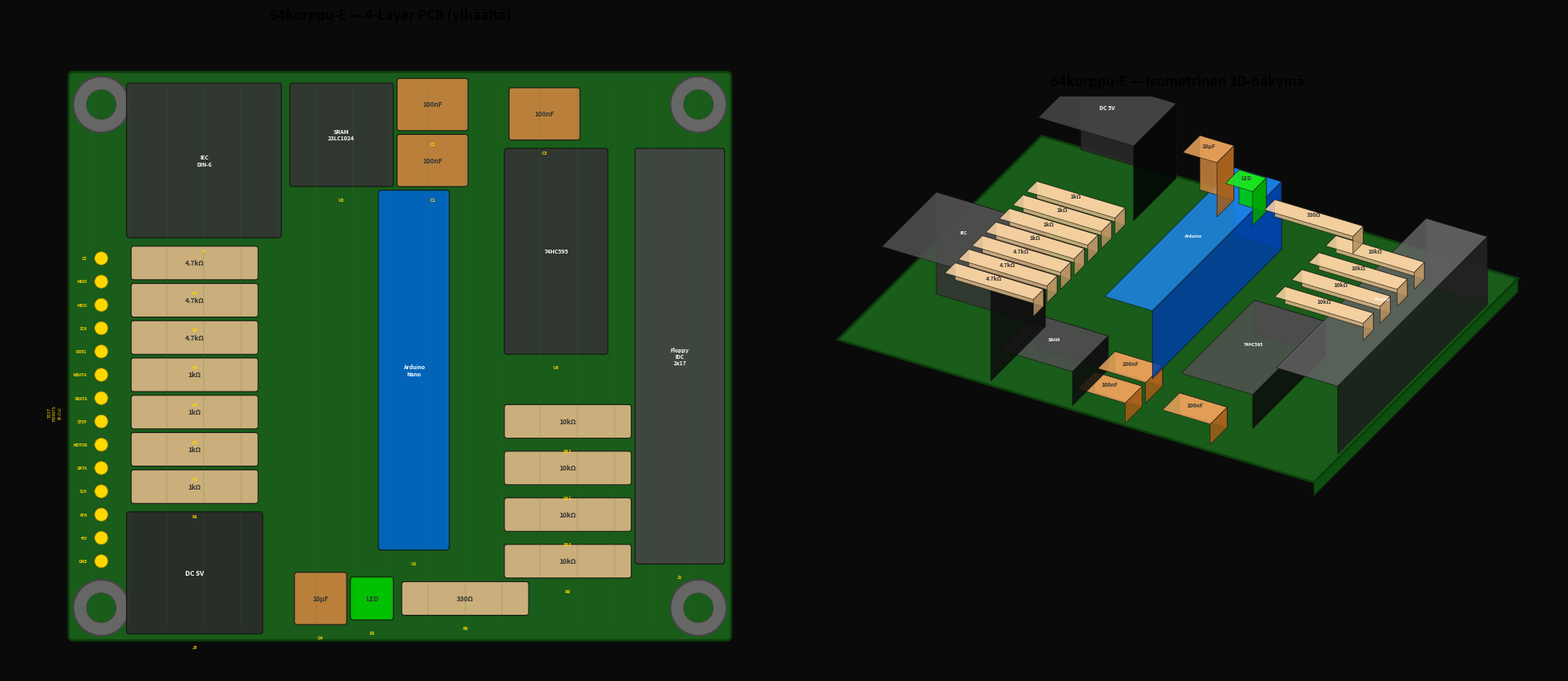

Write the Python code that produced this figure. (Note: this script raises an exception after producing the figure.)
#!/usr/bin/env python3
"""
Render 3D-style visualization of the 4-layer PCB with components.
Shows top view and isometric perspective with component bodies.
"""
import matplotlib.pyplot as plt
import matplotlib.patches as patches
from matplotlib.patches import FancyBboxPatch
import numpy as np

# Board dimensions (mm)
BOARD_X, BOARD_Y = 100, 100
BOARD_W, BOARD_H = 70, 60

# Component bounding boxes from COMPONENT_BODIES (pcb-validate.py)
# Format: (ref, x1, y1, x2, y2, label, color, height_mm)
# x1,y1 = top-left corner, x2,y2 = bottom-right corner
COMPONENTS = [
    # Mounting holes (special: drawn as circles)
    ('H1', 101, 101, 105, 105, '', '#888888', 0),
    ('H2', 165, 101, 169, 105, '', '#888888', 0),
    ('H3', 101, 155, 105, 159, '', '#888888', 0),
    ('H4', 165, 155, 169, 159, '', '#888888', 0),
    # Power: J3 barrel jack at (111,105), body (-5,9,-4.5,8)
    ('J3', 106, 100.5, 120, 113, 'DC 5V', '#2a2a2a', 11),
    # C4 electrolytic at (125,104), body (-1,4,-2.5,2.5)
    ('C4', 124, 101.5, 129, 106.5, '10µF', '#CD853F', 8),
    # LED at (132,104), body (-2,2,-2,2)
    ('D1', 130, 102, 134, 106, 'LED', '#00CC00', 5),
    # R8 axial at (137,104), body (-1.5,11.5,-1.5,1.5)
    ('R8', 135.5, 102.5, 148.5, 105.5, '330Ω', '#DEB887', 2.5),
    # IEC series resistors R1-R4 at x=108, body (-1.5,11.5,-1.5,1.5)
    ('R1', 106.5, 114.5, 119.5, 117.5, '1kΩ', '#DEB887', 2.5),
    ('R2', 106.5, 118.5, 119.5, 121.5, '1kΩ', '#DEB887', 2.5),
    ('R3', 106.5, 122.5, 119.5, 125.5, '1kΩ', '#DEB887', 2.5),
    ('R4', 106.5, 126.5, 119.5, 129.5, '1kΩ', '#DEB887', 2.5),
    # IEC pull-up resistors R5-R7
    ('R5', 106.5, 130.5, 119.5, 133.5, '4.7kΩ', '#DEB887', 2.5),
    ('R6', 106.5, 134.5, 119.5, 137.5, '4.7kΩ', '#DEB887', 2.5),
    ('R7', 106.5, 138.5, 119.5, 141.5, '4.7kΩ', '#DEB887', 2.5),
    # DIN-6 IEC connector at (114,151), body (-8,8,-8,8)
    ('J1', 106, 143, 122, 159, 'IEC\nDIN-6', '#333333', 15),
    # Arduino Nano at (135,111), PinHeader body (-2,5,-1.5,36.5)
    ('U1', 133, 109.5, 140, 147.5, 'Arduino\nNano', '#0066CC', 10),
    # Floppy pull-up resistors R9-R12 at x=148
    ('R9',  146.5, 106.5, 159.5, 109.5, '10kΩ', '#DEB887', 2.5),
    ('R10', 146.5, 111.5, 159.5, 114.5, '10kΩ', '#DEB887', 2.5),
    ('R11', 146.5, 116.5, 159.5, 119.5, '10kΩ', '#DEB887', 2.5),
    ('R12', 146.5, 121.5, 159.5, 124.5, '10kΩ', '#DEB887', 2.5),
    # Floppy IDC connector at (165,110), body (-4.5,4.5,-2,42)
    ('J2', 160.5, 108, 169.5, 152, 'Floppy\nIDC\n2x17', '#444444', 10),
    # SRAM DIP-8 at (125,150), body (-1.5,9,-1.5,9)
    ('U2', 123.5, 148.5, 134, 159, 'SRAM\n23LC1024', '#333333', 5),
    # 74HC595 DIP-16 at (148,132), body (-1.5,9,-1.5,20)
    ('U3', 146.5, 130.5, 157, 152, '74HC595', '#333333', 5),
    # Bypass caps: C_Disc body (-1,6,-2.5,2.5)
    ('C1', 135, 148.5, 142, 153.5, '100nF', '#CD853F', 3),
    ('C2', 135, 154.5, 142, 159.5, '100nF', '#CD853F', 3),
    ('C3', 147, 153.5, 154, 158.5, '100nF', '#CD853F', 3),
]

# Test points (on back side, shown as small circles)
TEST_POINTS = [
    ('TP1',  103, 108.0, 'GND'),
    ('TP2',  103, 110.5, '+5V'),
    ('TP3',  103, 113.0, 'ATN'),
    ('TP4',  103, 115.5, 'CLK'),
    ('TP5',  103, 118.0, 'DATA'),
    ('TP6',  103, 120.5, 'MOTOR'),
    ('TP7',  103, 123.0, 'STEP'),
    ('TP8',  103, 125.5, 'RDATA'),
    ('TP9',  103, 128.0, 'WDATA'),
    ('TP10', 103, 130.5, 'SIDE1'),
    ('TP11', 103, 133.0, 'SCK'),
    ('TP12', 103, 135.5, 'MOSI'),
    ('TP13', 103, 138.0, 'MISO'),
    ('TP14', 103, 140.5, 'CS'),
]


def draw_top_view(ax):
    """Draw top-down view of the PCB with components."""
    # PCB board (green)
    board = FancyBboxPatch(
        (BOARD_X, BOARD_Y), BOARD_W, BOARD_H,
        boxstyle="round,pad=0.5",
        facecolor='#1a5c1a', edgecolor='#0d3d0d', linewidth=2)
    ax.add_patch(board)

    # Copper traces (subtle)
    for x in range(102, 169, 4):
        ax.plot([x, x], [101, 159], color='#2a7a2a', linewidth=0.3, alpha=0.5)

    # Components
    for ref, x1, y1, x2, y2, label, color, height in COMPONENTS:
        w = x2 - x1
        h = y2 - y1
        cx = (x1 + x2) / 2
        cy = (y1 + y2) / 2

        if ref.startswith('H'):
            # Mounting holes
            circle = plt.Circle((cx, cy), 3, facecolor='#666666',
                                edgecolor='#444444', linewidth=1.5)
            ax.add_patch(circle)
            inner = plt.Circle((cx, cy), 1.6, facecolor='#1a5c1a',
                               edgecolor='#444444', linewidth=0.5)
            ax.add_patch(inner)
            continue

        # Component body
        rect = FancyBboxPatch(
            (x1, y1), w, h,
            boxstyle="round,pad=0.3",
            facecolor=color, edgecolor='#111111', linewidth=0.8,
            alpha=0.9)
        ax.add_patch(rect)

        # Label
        if label:
            fontsize = 5 if len(label) > 6 else 6
            ax.text(cx, cy, label,
                    ha='center', va='center', fontsize=fontsize,
                    color='white' if color in ('#333333', '#444444', '#2a2a2a', '#0066CC') else '#333333',
                    fontweight='bold')

        # Reference designator
        ax.text(cx, y1 - 1.5, ref,
                ha='center', va='top', fontsize=4,
                color='#FFD700', fontweight='bold')

    # Test point indicators (small golden circles on left edge)
    for ref, x, y, sig in TEST_POINTS:
        circle = plt.Circle((x, y), 0.7, facecolor='#FFD700',
                            edgecolor='#B8860B', linewidth=0.5)
        ax.add_patch(circle)
        ax.text(x - 1.5, y, sig, ha='right', va='center',
                fontsize=3.5, color='#FFD700', fontweight='bold')

    # Test point label
    ax.text(98, 124, 'TEST\nPOINTS\n(B.Cu)', ha='center', va='center',
            fontsize=4, color='#FFD700', fontstyle='italic', rotation=90)

    ax.set_xlim(93, 175)
    ax.set_ylim(96, 165)
    ax.set_aspect('equal')
    ax.set_title('64korppu-E — 4-Layer PCB (ylhäältä)', fontsize=12, fontweight='bold', pad=10)
    ax.set_facecolor('#0a0a0a')
    ax.axis('off')


def draw_isometric(ax):
    """Draw isometric 3D perspective."""
    # Isometric transformation
    def iso(x, y, z=0):
        """Convert 3D coordinates to 2D isometric."""
        # Scale down from PCB coordinates
        x = (x - 135) * 0.8  # center around 135
        y = (y - 130) * 0.8
        ix = x - y * 0.5
        iy = -x * 0.3 - y * 0.5 + z * 0.8
        return ix, iy

    # Board outline
    corners_3d = [(100, 100), (170, 100), (170, 160), (100, 160)]
    board_top = [iso(x, y, 0) for x, y in corners_3d]
    board_bot = [iso(x, y, -2) for x, y in corners_3d]

    # Board side (front edge)
    side = plt.Polygon([board_top[0], board_top[1], board_bot[1], board_bot[0]],
                       facecolor='#0d3d0d', edgecolor='#0a2a0a', linewidth=1)
    ax.add_patch(side)
    # Board side (right edge)
    side2 = plt.Polygon([board_top[1], board_top[2], board_bot[2], board_bot[1]],
                        facecolor='#0e4e0e', edgecolor='#0a2a0a', linewidth=1)
    ax.add_patch(side2)
    # Board top
    board_poly = plt.Polygon(board_top, facecolor='#1a5c1a',
                             edgecolor='#0d3d0d', linewidth=2)
    ax.add_patch(board_poly)

    # Draw components as 3D blocks (back-to-front for correct overlap)
    for ref, x1, y1, x2, y2, label, color, height in sorted(COMPONENTS, key=lambda c: -(c[2] + c[4])/2):
        if ref.startswith('H') or height == 0:
            continue

        cx = (x1 + x2) / 2
        cy = (y1 + y2) / 2

        corners = [(x1, y1), (x2, y1), (x2, y2), (x1, y2)]

        z = height
        top = [iso(px, py, z) for px, py in corners]
        base = [iso(px, py, 0) for px, py in corners]

        # Front face
        front = plt.Polygon([base[0], base[1], top[1], top[0]],
                            facecolor=color, edgecolor='#111111',
                            linewidth=0.5, alpha=0.85)
        ax.add_patch(front)

        # Right face (darker)
        r, g, b = int(color[1:3], 16), int(color[3:5], 16), int(color[5:7], 16)
        darker = f'#{max(0,r-40):02x}{max(0,g-40):02x}{max(0,b-40):02x}'
        right = plt.Polygon([base[1], base[2], top[2], top[1]],
                            facecolor=darker, edgecolor='#111111',
                            linewidth=0.5, alpha=0.85)
        ax.add_patch(right)

        # Top face (lighter)
        lighter = f'#{min(255,r+30):02x}{min(255,g+30):02x}{min(255,b+30):02x}'
        top_face = plt.Polygon(top, facecolor=lighter,
                               edgecolor='#111111', linewidth=0.5, alpha=0.85)
        ax.add_patch(top_face)

        # Label on top
        if label:
            center = iso(cx, cy, z + 0.5)
            fontsize = 4 if len(label) > 6 else 5
            ax.text(center[0], center[1], label.split('\n')[0],
                    ha='center', va='center', fontsize=fontsize,
                    color='white' if color in ('#333333', '#444444', '#2a2a2a', '#0066CC') else '#333333',
                    fontweight='bold')

    ax.set_xlim(-45, 45)
    ax.set_ylim(-35, 25)
    ax.set_aspect('equal')
    ax.set_title('64korppu-E — Isometrinen 3D-näkymä', fontsize=12, fontweight='bold', pad=10)
    ax.set_facecolor('#0a0a0a')
    ax.axis('off')


# Create figure
fig, (ax1, ax2) = plt.subplots(1, 2, figsize=(20, 10))
fig.patch.set_facecolor('#0a0a0a')

draw_top_view(ax1)
draw_isometric(ax2)

plt.tight_layout(pad=2)
plt.savefig('docs/E-IEC-Nano-SRAM/64korppu-E-4layer-3d.png',
            dpi=200, bbox_inches='tight',
            facecolor='#0a0a0a', edgecolor='none')
print('Saved: docs/E-IEC-Nano-SRAM/64korppu-E-4layer-3d.png')
plt.close()
